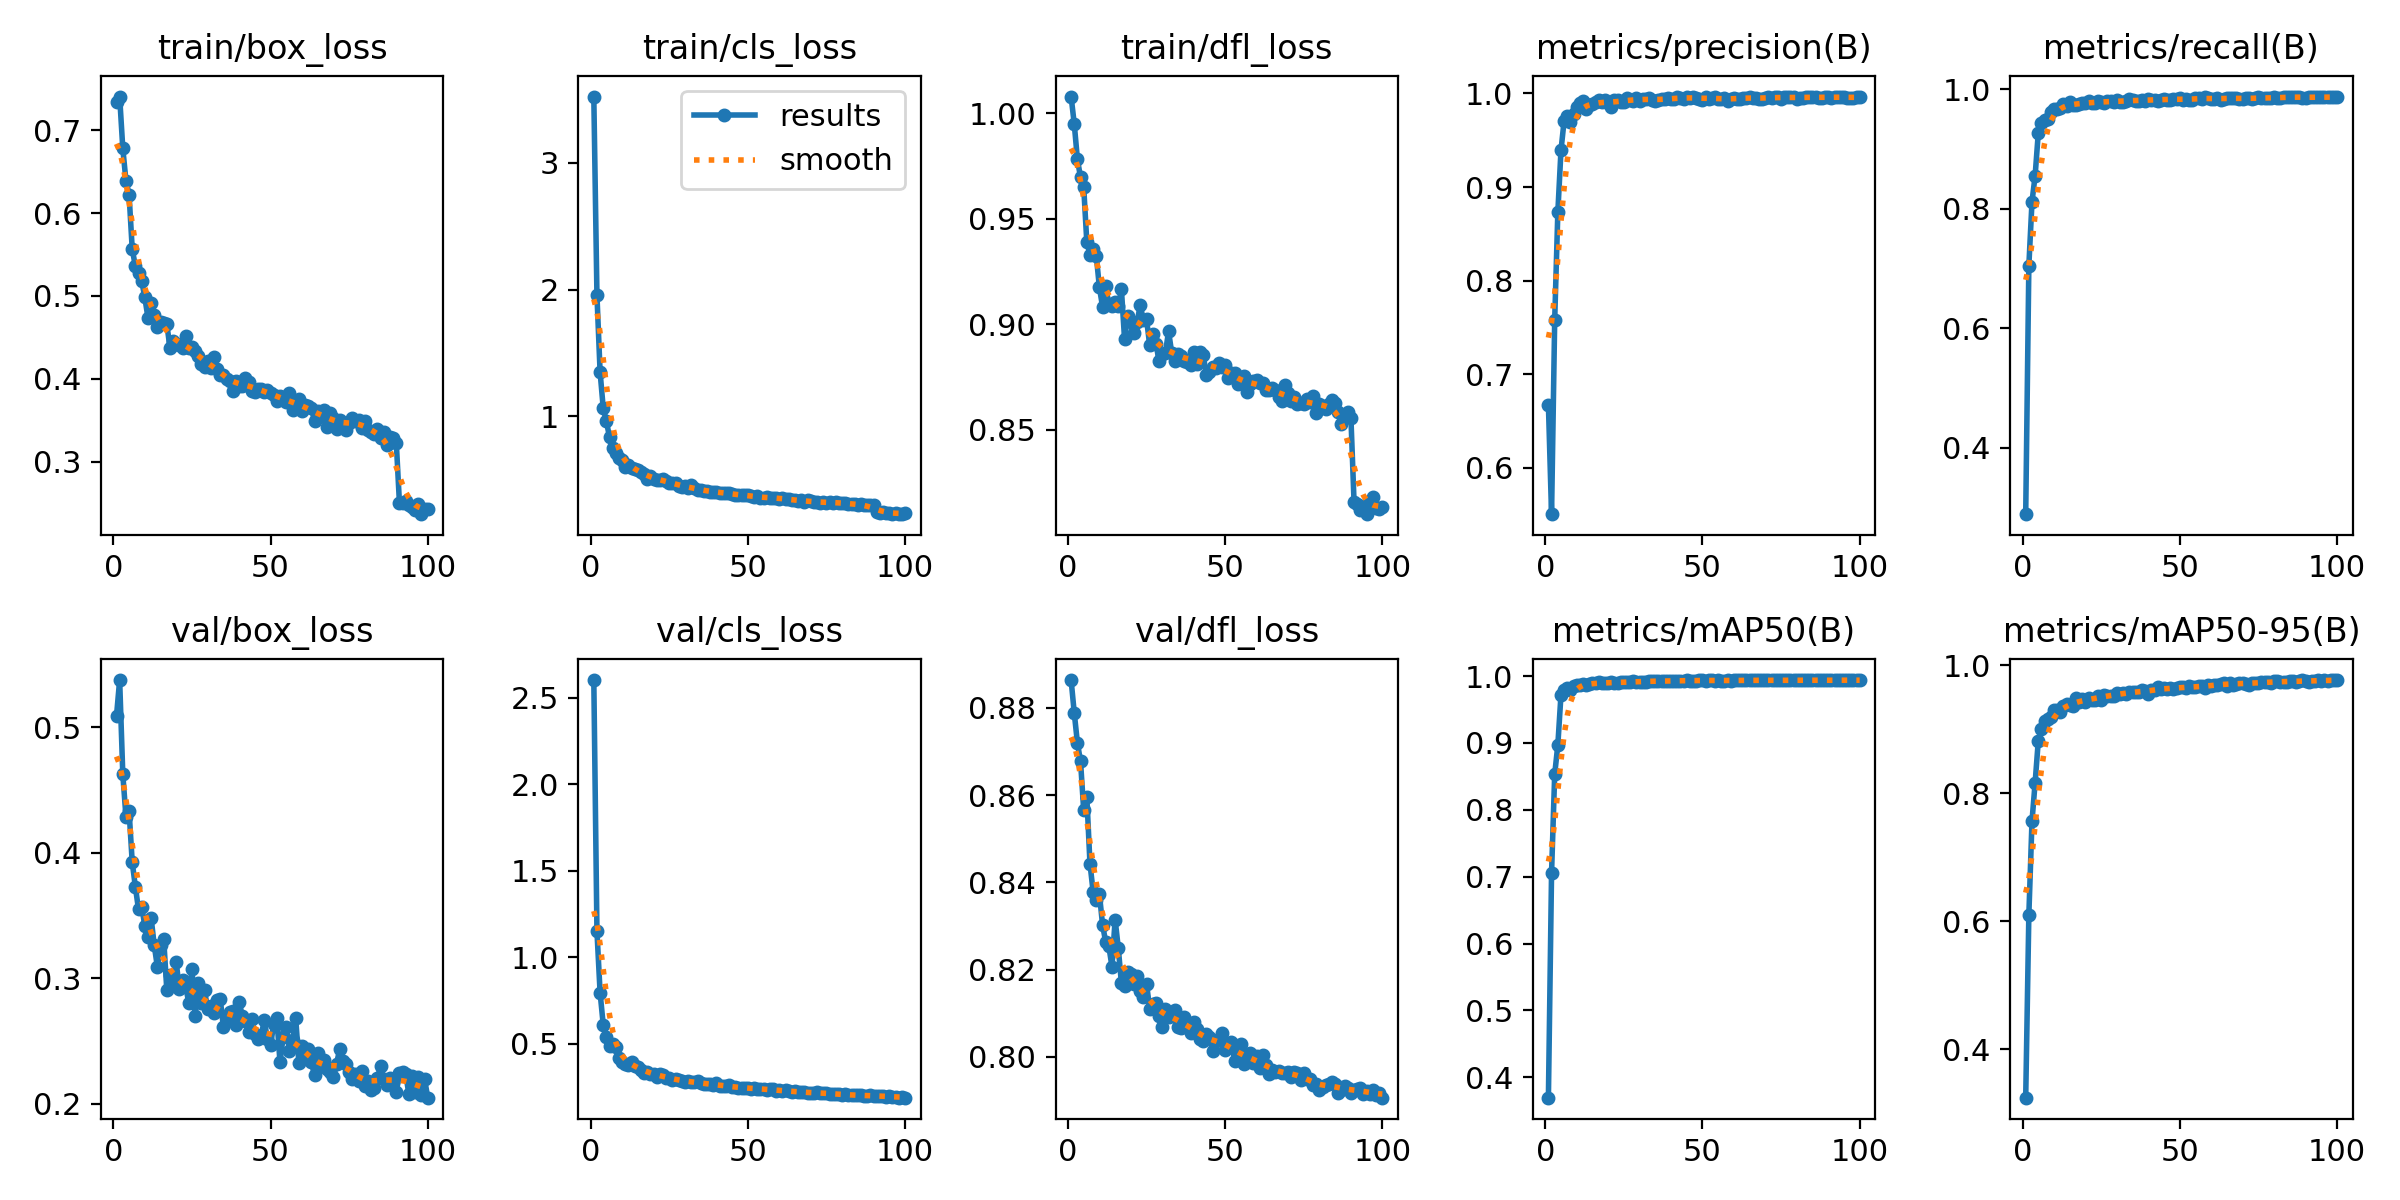

The data file committed next to this chart (first rows):
epoch, time, train/box_loss, train/cls_loss, train/dfl_loss, metrics/precision(B), metrics/recall(B), metrics/mAP50(B), metrics/mAP50-95(B), val/box_loss, val/cls_loss, val/dfl_loss, lr/pg0, lr/pg1, lr/pg2
1, 50.81, 0.7339, 3.524, 1.008, 0.6674, 0.2888, 0.3696, 0.3246, 0.5089, 2.604, 0.8864, 0.0002198, 0.0002198, 0.0002198
2, 103, 0.7407, 1.955, 0.995, 0.5505, 0.7049, 0.7056, 0.6102, 0.5375, 1.151, 0.8789, 0.0004378, 0.0004378, 0.0004378
3, 152.4, 0.6781, 1.35, 0.9783, 0.758, 0.8117, 0.8531, 0.7566, 0.4626, 0.7962, 0.872, 0.0006513, 0.0006513, 0.0006513
4, 199.1, 0.639, 1.065, 0.9696, 0.8731, 0.8557, 0.8972, 0.8168, 0.4287, 0.6096, 0.8677, 0.0006472, 0.0006472, 0.0006472
5, 247.2, 0.6221, 0.9609, 0.9652, 0.9392, 0.9269, 0.972, 0.882, 0.4332, 0.5394, 0.8566, 0.0006406, 0.0006406, 0.0006406
6, 294.4, 0.5565, 0.8368, 0.9389, 0.971, 0.9435, 0.9788, 0.9003, 0.3923, 0.4892, 0.8596, 0.000634, 0.000634, 0.000634
7, 340.4, 0.5357, 0.7531, 0.933, 0.9761, 0.9492, 0.982, 0.9124, 0.3727, 0.4991, 0.8443, 0.0006274, 0.0006274, 0.0006274
8, 389, 0.5277, 0.7077, 0.9359, 0.9696, 0.9497, 0.9795, 0.9164, 0.3547, 0.4815, 0.8379, 0.0006208, 0.0006208, 0.0006208
9, 443.9, 0.5184, 0.6698, 0.9326, 0.9779, 0.9625, 0.9859, 0.9195, 0.3569, 0.4164, 0.836, 0.0006142, 0.0006142, 0.0006142
10, 495.4, 0.4981, 0.6548, 0.9175, 0.9851, 0.9665, 0.987, 0.93, 0.3418, 0.3928, 0.8373, 0.0006076, 0.0006076, 0.0006076
11, 542.5, 0.4737, 0.6023, 0.9083, 0.9894, 0.9676, 0.9863, 0.9297, 0.3331, 0.3861, 0.8304, 0.000601, 0.000601, 0.000601
12, 590.6, 0.4914, 0.6179, 0.918, 0.9922, 0.9691, 0.9887, 0.9274, 0.3481, 0.3763, 0.8263, 0.0005944, 0.0005944, 0.0005944
13, 637.1, 0.4764, 0.5961, 0.9096, 0.9831, 0.9758, 0.9861, 0.937, 0.3262, 0.3936, 0.8254, 0.0005878, 0.0005878, 0.0005878
14, 682.8, 0.4627, 0.5822, 0.9087, 0.9877, 0.9717, 0.9887, 0.9394, 0.3089, 0.3695, 0.8207, 0.0005812, 0.0005812, 0.0005812
15, 726.4, 0.4688, 0.5781, 0.9108, 0.9882, 0.9789, 0.9897, 0.9377, 0.3263, 0.3651, 0.8315, 0.0005746, 0.0005746, 0.0005746
16, 779.7, 0.4673, 0.5584, 0.9085, 0.9904, 0.9743, 0.9889, 0.9367, 0.3315, 0.3502, 0.825, 0.000568, 0.000568, 0.000568
17, 831.7, 0.4663, 0.543, 0.9166, 0.9928, 0.9745, 0.9907, 0.9486, 0.2906, 0.3341, 0.8169, 0.0005613, 0.0005613, 0.0005613
18, 878.6, 0.4372, 0.5066, 0.893, 0.9913, 0.9754, 0.9894, 0.9435, 0.3022, 0.3384, 0.8163, 0.0005547, 0.0005547, 0.0005547
19, 926.2, 0.4459, 0.5271, 0.9041, 0.9927, 0.9775, 0.9903, 0.9468, 0.2987, 0.3279, 0.8195, 0.0005481, 0.0005481, 0.0005481
20, 974.4, 0.4421, 0.5064, 0.9009, 0.9896, 0.9765, 0.9893, 0.9433, 0.3125, 0.3253, 0.819, 0.0005415, 0.0005415, 0.0005415
21, 1020, 0.4403, 0.501, 0.8961, 0.986, 0.9797, 0.9906, 0.949, 0.2909, 0.3099, 0.8167, 0.0005349, 0.0005349, 0.0005349
22, 1063, 0.4372, 0.4993, 0.9011, 0.9925, 0.977, 0.9902, 0.946, 0.2981, 0.323, 0.8186, 0.0005283, 0.0005283, 0.0005283
23, 1112, 0.4517, 0.5047, 0.9091, 0.9929, 0.9769, 0.9899, 0.9464, 0.2935, 0.3176, 0.8151, 0.0005217, 0.0005217, 0.0005217
24, 1163, 0.4374, 0.4876, 0.9018, 0.9913, 0.9803, 0.9913, 0.9525, 0.2799, 0.3034, 0.8137, 0.0005151, 0.0005151, 0.0005151
25, 1212, 0.4389, 0.4751, 0.9024, 0.9904, 0.9793, 0.9912, 0.9466, 0.3074, 0.305, 0.8168, 0.0005085, 0.0005085, 0.0005085
26, 1259, 0.434, 0.4738, 0.89, 0.9947, 0.9775, 0.9908, 0.9544, 0.2694, 0.2904, 0.8109, 0.0005019, 0.0005019, 0.0005019
27, 1308, 0.4278, 0.4735, 0.8955, 0.9927, 0.98, 0.9907, 0.9519, 0.296, 0.2944, 0.8121, 0.0004953, 0.0004953, 0.0004953
28, 1354, 0.4183, 0.4506, 0.8906, 0.9924, 0.981, 0.992, 0.9529, 0.2805, 0.2937, 0.8123, 0.0004887, 0.0004887, 0.0004887
29, 1399, 0.4145, 0.4461, 0.8825, 0.9947, 0.9782, 0.9913, 0.9515, 0.2902, 0.2856, 0.8093, 0.0004821, 0.0004821, 0.0004821
30, 1443, 0.4208, 0.4473, 0.8857, 0.9923, 0.9816, 0.9919, 0.9568, 0.2753, 0.279, 0.8068, 0.0004755, 0.0004755, 0.0004755
31, 1496, 0.4128, 0.4319, 0.8864, 0.9945, 0.9791, 0.9917, 0.9548, 0.2774, 0.2826, 0.8111, 0.0004689, 0.0004689, 0.0004689
32, 1548, 0.4265, 0.4555, 0.8967, 0.9942, 0.9782, 0.9911, 0.9567, 0.2718, 0.2773, 0.8092, 0.0004623, 0.0004623, 0.0004623
33, 1595, 0.4118, 0.4347, 0.8864, 0.9954, 0.9812, 0.9931, 0.955, 0.2828, 0.2807, 0.8099, 0.0004557, 0.0004557, 0.0004557
34, 1643, 0.4047, 0.4229, 0.8825, 0.9928, 0.9834, 0.9924, 0.9579, 0.2832, 0.2824, 0.8107, 0.0004491, 0.0004491, 0.0004491
35, 1691, 0.4049, 0.4165, 0.8859, 0.9923, 0.9825, 0.9924, 0.9583, 0.2609, 0.2732, 0.8069, 0.0004425, 0.0004425, 0.0004425
36, 1736, 0.3998, 0.4124, 0.8851, 0.9926, 0.9806, 0.9929, 0.9591, 0.2655, 0.2684, 0.8066, 0.0004359, 0.0004359, 0.0004359
37, 1780, 0.3972, 0.4111, 0.8824, 0.9936, 0.9798, 0.9921, 0.9589, 0.2728, 0.2677, 0.8091, 0.0004293, 0.0004293, 0.0004293
38, 1828, 0.3857, 0.4046, 0.882, 0.9937, 0.9817, 0.992, 0.9609, 0.2737, 0.2663, 0.8072, 0.0004227, 0.0004227, 0.0004227
39, 1879, 0.3973, 0.4064, 0.8807, 0.9953, 0.981, 0.9929, 0.9596, 0.2629, 0.2592, 0.8054, 0.0004161, 0.0004161, 0.0004161
40, 1929, 0.3909, 0.4047, 0.8867, 0.994, 0.9842, 0.9933, 0.9549, 0.2811, 0.2727, 0.808, 0.0004095, 0.0004095, 0.0004095
41, 1976, 0.391, 0.3959, 0.8812, 0.9941, 0.9821, 0.9927, 0.9611, 0.2698, 0.2584, 0.8063, 0.0004029, 0.0004029, 0.0004029
42, 2024, 0.4009, 0.3989, 0.8866, 0.9961, 0.9826, 0.9932, 0.961, 0.2655, 0.2578, 0.804, 0.0003963, 0.0003963, 0.0003963
43, 2070, 0.396, 0.3986, 0.8856, 0.9951, 0.9812, 0.993, 0.9656, 0.2568, 0.254, 0.8036, 0.0003897, 0.0003897, 0.0003897
44, 2116, 0.3857, 0.3922, 0.876, 0.9943, 0.983, 0.993, 0.9627, 0.2676, 0.2598, 0.8054, 0.0003831, 0.0003831, 0.0003831
45, 2160, 0.3838, 0.3861, 0.8774, 0.9963, 0.9837, 0.9935, 0.9648, 0.2552, 0.2523, 0.8045, 0.0003765, 0.0003765, 0.0003765
46, 2212, 0.3876, 0.3836, 0.8797, 0.9952, 0.983, 0.9932, 0.9636, 0.2517, 0.2491, 0.8014, 0.0003699, 0.0003699, 0.0003699
47, 2263, 0.3878, 0.3804, 0.8794, 0.9967, 0.9825, 0.9931, 0.9643, 0.254, 0.2443, 0.8037, 0.0003632, 0.0003632, 0.0003632
48, 2311, 0.3842, 0.3789, 0.8817, 0.9954, 0.9835, 0.9929, 0.9623, 0.2663, 0.247, 0.8042, 0.0003566, 0.0003566, 0.0003566
49, 2358, 0.3867, 0.376, 0.8799, 0.9944, 0.9841, 0.9937, 0.9644, 0.2515, 0.2443, 0.8055, 0.00035, 0.00035, 0.00035
50, 2405, 0.3826, 0.3786, 0.8807, 0.9925, 0.9849, 0.9935, 0.9667, 0.2463, 0.2447, 0.8016, 0.0003434, 0.0003434, 0.0003434
51, 2450, 0.3806, 0.3731, 0.8745, 0.9963, 0.9829, 0.9934, 0.9657, 0.2635, 0.2404, 0.8028, 0.0003368, 0.0003368, 0.0003368
52, 2494, 0.3731, 0.3678, 0.8767, 0.9938, 0.9833, 0.9935, 0.9642, 0.268, 0.2472, 0.8034, 0.0003302, 0.0003302, 0.0003302
53, 2540, 0.3792, 0.3695, 0.8767, 0.9953, 0.9814, 0.9937, 0.9675, 0.2331, 0.2375, 0.7992, 0.0003236, 0.0003236, 0.0003236
54, 2592, 0.3756, 0.3554, 0.8718, 0.9965, 0.9824, 0.9934, 0.9655, 0.2529, 0.239, 0.8008, 0.000317, 0.000317, 0.000317
55, 2642, 0.3723, 0.3569, 0.8734, 0.9944, 0.9853, 0.9935, 0.9666, 0.2613, 0.2408, 0.803, 0.0003104, 0.0003104, 0.0003104
56, 2690, 0.3822, 0.3626, 0.8752, 0.9941, 0.9854, 0.9933, 0.9672, 0.2416, 0.2334, 0.7984, 0.0003038, 0.0003038, 0.0003038
57, 2737, 0.3621, 0.3575, 0.8677, 0.9947, 0.9836, 0.9934, 0.9674, 0.2506, 0.236, 0.7995, 0.0002972, 0.0002972, 0.0002972
58, 2782, 0.3694, 0.3576, 0.8717, 0.9915, 0.9871, 0.9936, 0.9644, 0.2678, 0.2381, 0.8008, 0.0002906, 0.0002906, 0.0002906
59, 2828, 0.3759, 0.3585, 0.873, 0.9941, 0.9859, 0.9933, 0.97, 0.2326, 0.2291, 0.7987, 0.000284, 0.000284, 0.000284
60, 2872, 0.3615, 0.3495, 0.8733, 0.9953, 0.9835, 0.9934, 0.967, 0.2457, 0.2308, 0.8003, 0.0002774, 0.0002774, 0.0002774
... 40 more rows
